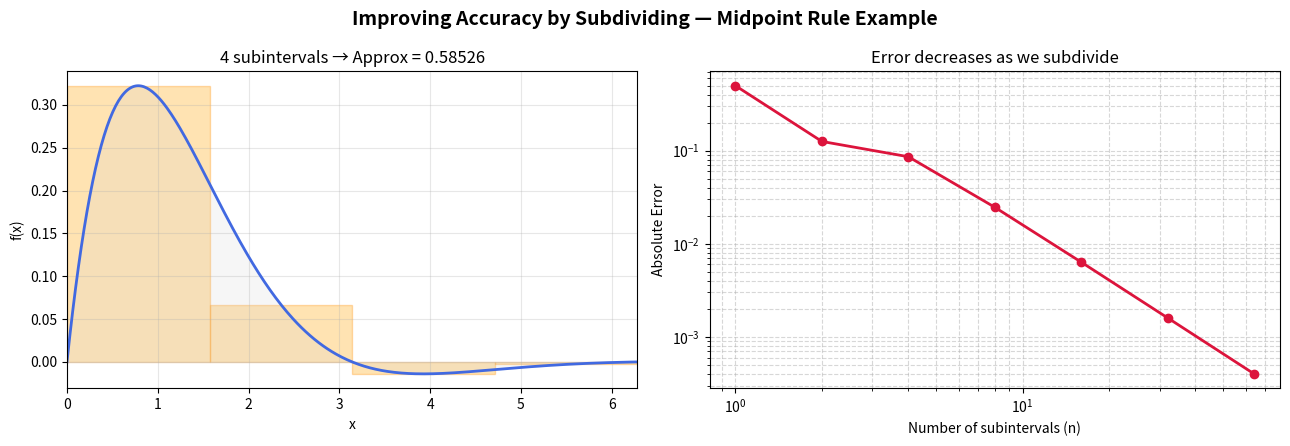

Reproduce this figure in Python.
import numpy as np
import matplotlib.pyplot as plt
from scipy.integrate import quad

# Function and true integral
f = lambda x: np.exp(-x) * np.sin(x)
a, b = 0, 2*np.pi
true_value, _ = quad(f, a, b)  # high-precision reference

# Midpoint rule implementation
def midpoint_integral(f, a, b, n):
    xs = np.linspace(a, b, n+1)
    mids = (xs[:-1] + xs[1:]) / 2
    widths = (b - a) / n
    return np.sum(f(mids) * widths)

# Compute errors for increasing n
n_values = np.array([1, 2, 4, 8, 16, 32, 64])
approx_values = np.array([midpoint_integral(f, a, b, n) for n in n_values])
errors = np.abs(approx_values - true_value)

# Plot function + rectangles for a sample n
def plot_midpoint(n, ax):
    xs = np.linspace(a, b, n+1)
    mids = (xs[:-1] + xs[1:]) / 2
    widths = (b - a)/n
    ax.plot(np.linspace(a, b, 400), f(np.linspace(a, b, 400)), 'royalblue', lw=2)
    for m in mids:
        ax.bar(m, f(m), width=widths, align="center", alpha=0.3, color="orange", edgecolor="darkorange")
    ax.fill_between(np.linspace(a, b, 400), f(np.linspace(a, b, 400)), color="lightgray", alpha=0.2)
    ax.set_xlim(a, b)
    ax.set_title(f"{n} subintervals → Approx = {midpoint_integral(f,a,b,n):.5f}")
    ax.grid(alpha=0.3)

# Create figure with two parts
fig, axes = plt.subplots(1, 2, figsize=(13,4.5))

# (1) Show rectangles for n=4
plot_midpoint(4, axes[0])
axes[0].set_xlabel("x")
axes[0].set_ylabel("f(x)")

# (2) Error vs n plot
axes[1].plot(n_values, errors, marker="o", color="crimson", lw=2)
axes[1].set_xscale("log")
axes[1].set_yscale("log")
axes[1].set_xlabel("Number of subintervals (n)")
axes[1].set_ylabel("Absolute Error")
axes[1].set_title("Error decreases as we subdivide")
axes[1].grid(True, which="both", ls="--", alpha=0.5)

fig.suptitle("Improving Accuracy by Subdividing — Midpoint Rule Example", fontsize=14, weight="bold")
plt.tight_layout()
plt.show()
